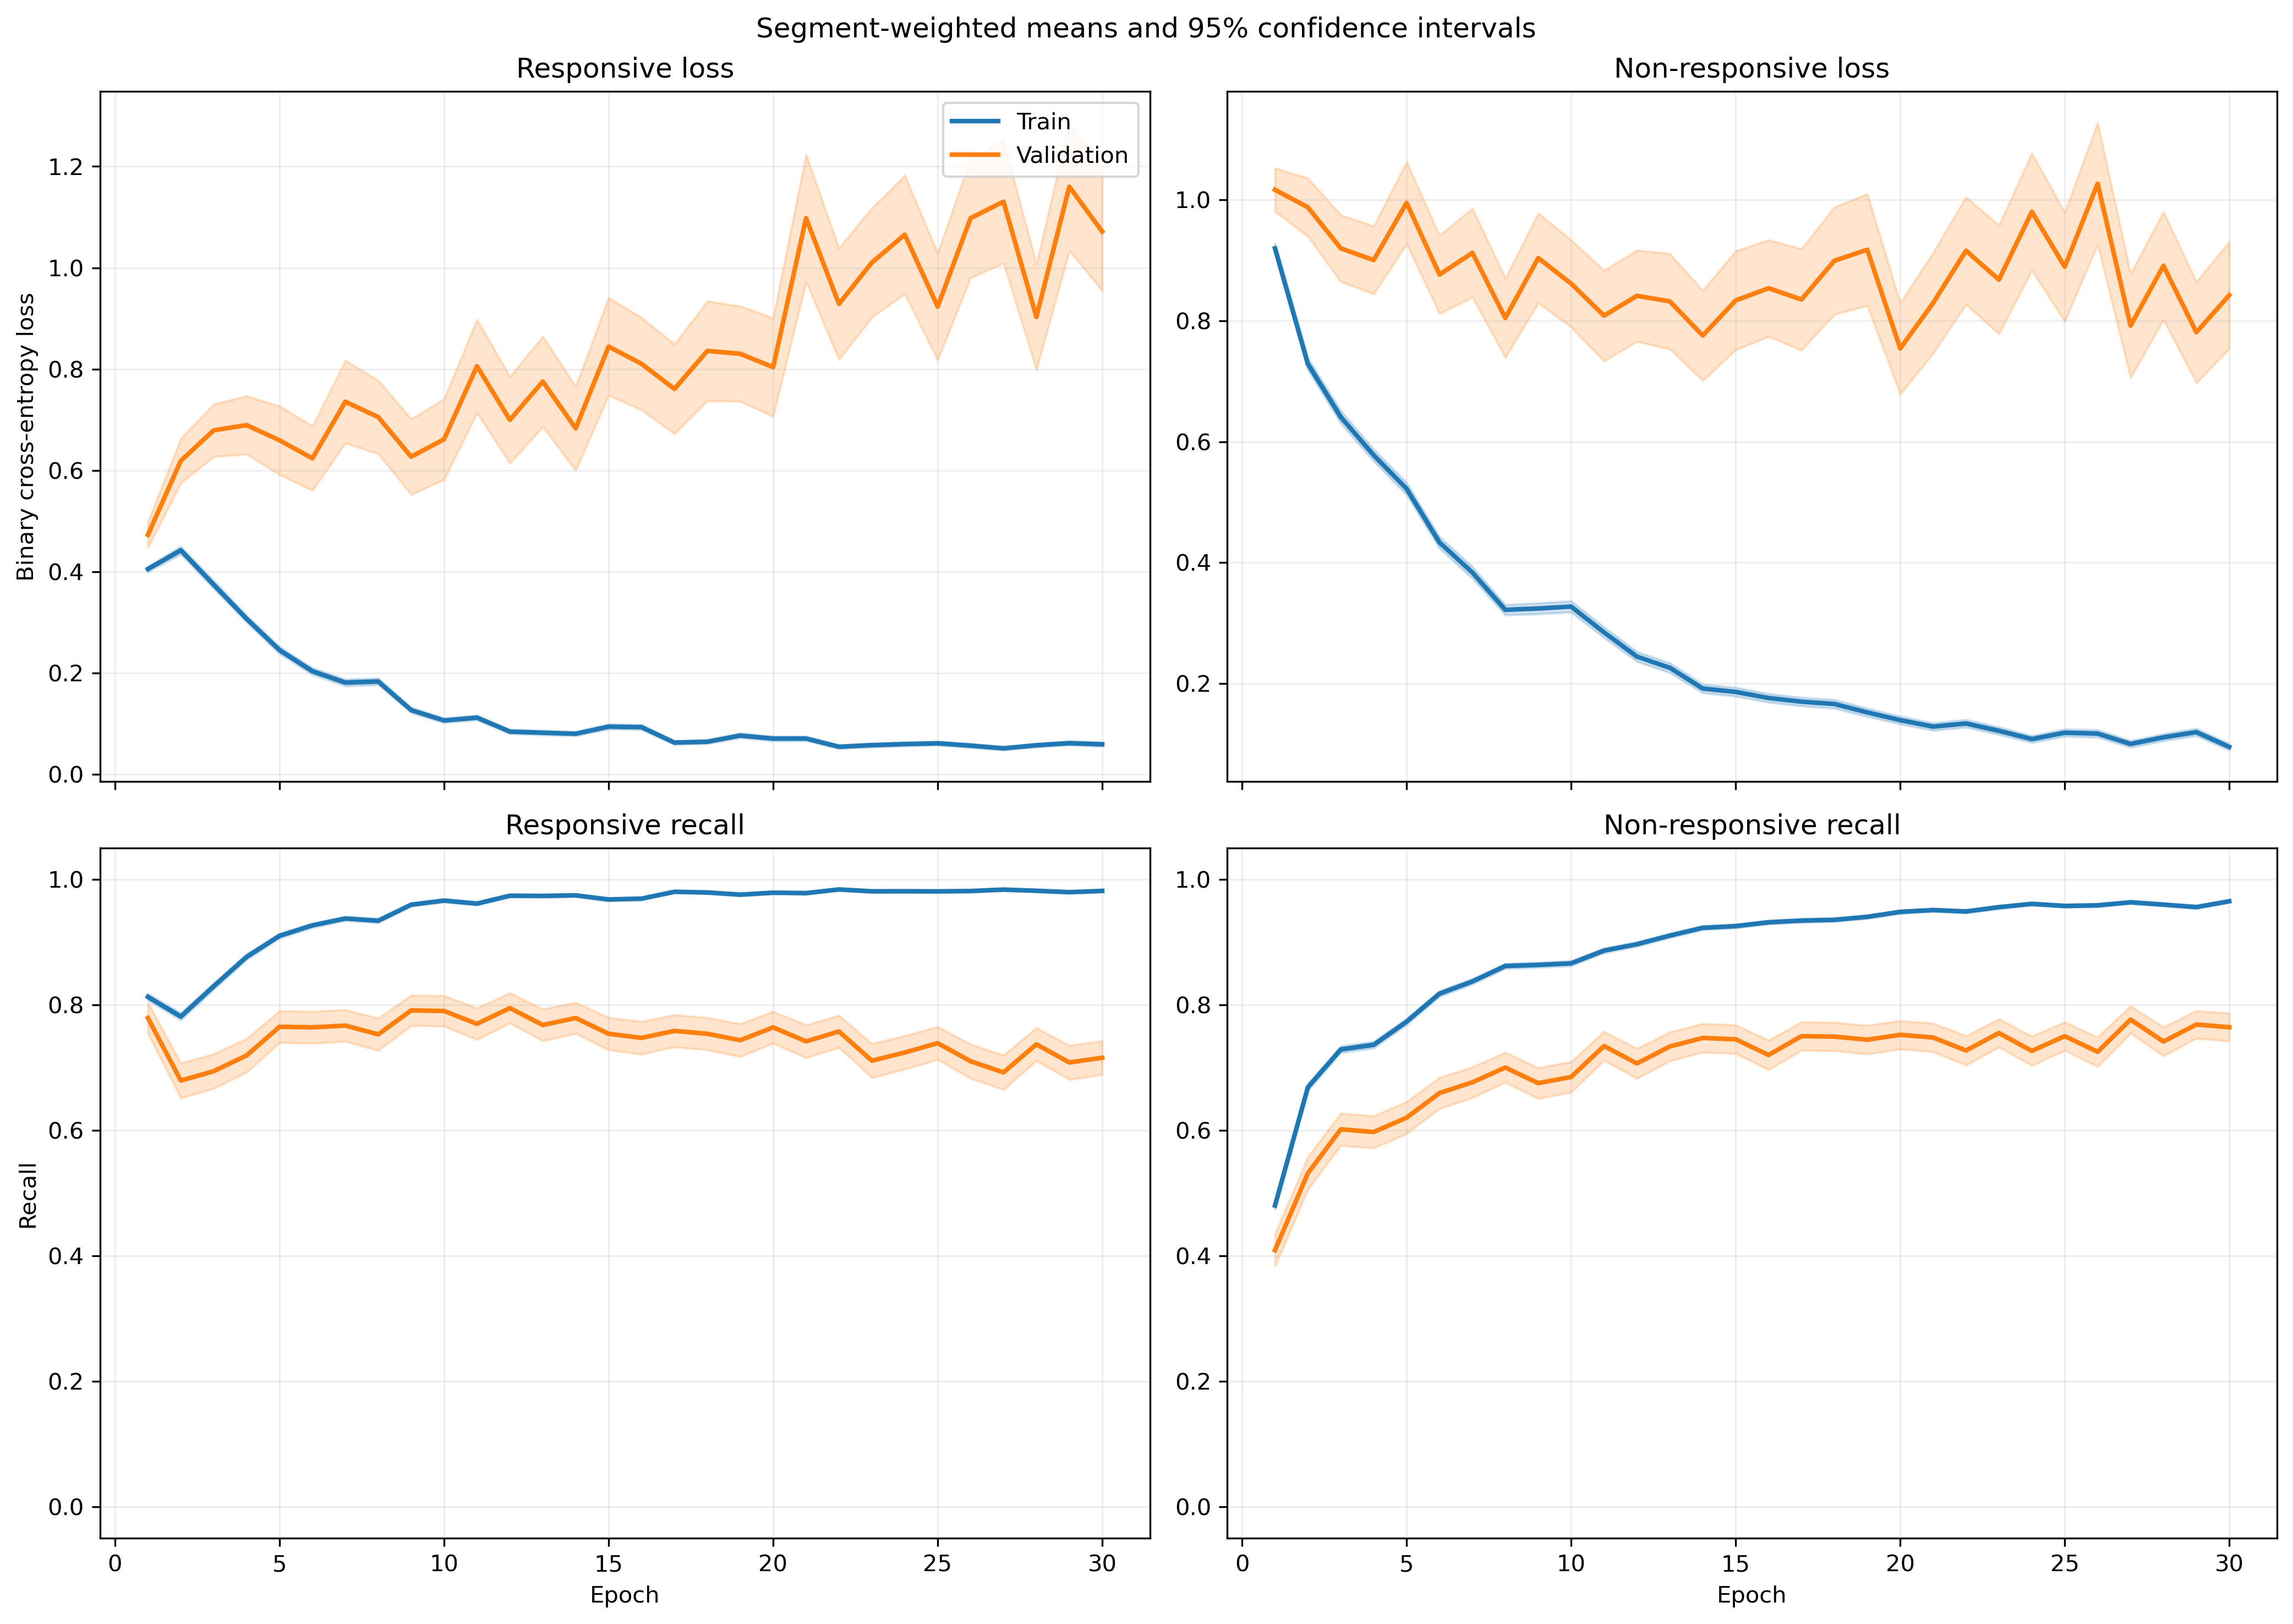

Source data for this figure (header and first rows):
fold, epoch, split, r_loss, r_loss_count, r_loss_sum, r_loss_sum_sq, r_recall, r_recall_count, r_recall_sum, r_recall_sum_sq, nr_loss, nr_loss_count, nr_loss_sum, nr_loss_sum_sq, nr_recall, nr_recall_count, nr_recall_sum, nr_recall_sum_sq
1, 1, train, 0.34, 1063, 361.4, 279.8, 0.8344, 1063, 887.0, 887.0, 1.049, 1401, 1470, 2413, 0.4518, 1401, 633.0, 633.0
1, 1, validation, 0.1038, 10, 1.038, 0.169, 1.0, 10, 10.0, 10.0, , 0, 0.0, 0.0, , 0, 0.0, 0.0
1, 2, train, 0.5001, 1063, 531.6, 580.3, 0.7855, 1063, 835.0, 835.0, 0.5857, 1401, 820.5, 978.6, 0.6781, 1401, 950.0, 950.0
1, 2, validation, 0.1699, 10, 1.699, 0.4054, 1.0, 10, 10.0, 10.0, , 0, 0.0, 0.0, , 0, 0.0, 0.0
1, 3, train, 0.3964, 1063, 421.4, 514.2, 0.826, 1063, 878.0, 878.0, 0.5477, 1401, 767.4, 1279, 0.7545, 1401, 1057, 1057
1, 3, validation, 0.1173, 10, 1.173, 0.2327, 1.0, 10, 10.0, 10.0, , 0, 0.0, 0.0, , 0, 0.0, 0.0
1, 4, train, 0.2453, 1063, 260.7, 299.7, 0.9097, 1063, 967.0, 967.0, 0.6261, 1401, 877.2, 1720, 0.7252, 1401, 1016, 1016
1, 4, validation, 0.06312, 10, 0.6312, 0.0797, 1.0, 10, 10.0, 10.0, , 0, 0.0, 0.0, , 0, 0.0, 0.0
1, 5, train, 0.2971, 1063, 315.9, 680.8, 0.9069, 1063, 964.0, 964.0, 0.5013, 1401, 702.3, 1586, 0.7887, 1401, 1105, 1105
1, 5, validation, 0.04606, 10, 0.4606, 0.03639, 1.0, 10, 10.0, 10.0, , 0, 0.0, 0.0, , 0, 0.0, 0.0
1, 6, train, 0.1908, 1063, 202.8, 222.5, 0.9341, 1063, 993.0, 993.0, 0.3739, 1401, 523.9, 945.2, 0.8408, 1401, 1178, 1178
1, 6, validation, 0.1047, 10, 1.047, 0.2243, 1.0, 10, 10.0, 10.0, , 0, 0.0, 0.0, , 0, 0.0, 0.0
1, 7, train, 0.2214, 1063, 235.3, 450.2, 0.9323, 1063, 991.0, 991.0, 0.3124, 1401, 437.7, 870.6, 0.8572, 1401, 1201, 1201
1, 7, validation, 0.08645, 10, 0.8645, 0.1659, 1.0, 10, 10.0, 10.0, , 0, 0.0, 0.0, , 0, 0.0, 0.0
1, 8, train, 0.115, 1063, 122.2, 94.69, 0.9661, 1063, 1027, 1027, 0.4255, 1401, 596.1, 1031, 0.803, 1401, 1125, 1125
1, 8, validation, 0.07977, 10, 0.7977, 0.1935, 1.0, 10, 10.0, 10.0, , 0, 0.0, 0.0, , 0, 0.0, 0.0
1, 9, train, 0.1962, 1063, 208.6, 333, 0.9379, 1063, 997.0, 997.0, 0.1902, 1401, 266.5, 482, 0.9115, 1401, 1277, 1277
1, 9, validation, 0.08022, 10, 0.8022, 0.1528, 1.0, 10, 10.0, 10.0, , 0, 0.0, 0.0, , 0, 0.0, 0.0
1, 10, train, 0.07134, 1063, 75.84, 80.08, 0.9793, 1063, 1041, 1041, 0.2557, 1401, 358.2, 830.4, 0.8986, 1401, 1259, 1259
1, 10, validation, 0.05095, 10, 0.5095, 0.0856, 1.0, 10, 10.0, 10.0, , 0, 0.0, 0.0, , 0, 0.0, 0.0
1, 11, train, 0.1389, 1063, 147.7, 161.8, 0.9483, 1063, 1008, 1008, 0.2327, 1401, 326, 479.2, 0.8979, 1401, 1258, 1258
1, 11, validation, 0.02792, 10, 0.2792, 0.01424, 1.0, 10, 10.0, 10.0, , 0, 0.0, 0.0, , 0, 0.0, 0.0
1, 12, train, 0.08732, 1063, 92.82, 173, 0.9746, 1063, 1036, 1036, 0.1846, 1401, 258.6, 514.8, 0.9186, 1401, 1287, 1287
1, 12, validation, 0.03005, 10, 0.3005, 0.01539, 1.0, 10, 10.0, 10.0, , 0, 0.0, 0.0, , 0, 0.0, 0.0
1, 13, train, 0.1729, 1063, 183.8, 497.2, 0.9445, 1063, 1004, 1004, 0.1581, 1401, 221.5, 597.6, 0.9429, 1401, 1321, 1321
1, 13, validation, 0.05173, 10, 0.5173, 0.217, 1.0, 10, 10.0, 10.0, , 0, 0.0, 0.0, , 0, 0.0, 0.0
1, 14, train, 0.1008, 1063, 107.2, 97.72, 0.9727, 1063, 1034, 1034, 0.1621, 1401, 227.1, 350.5, 0.9379, 1401, 1314, 1314
1, 14, validation, 0.05089, 10, 0.5089, 0.05562, 1.0, 10, 10.0, 10.0, , 0, 0.0, 0.0, , 0, 0.0, 0.0
1, 15, train, 0.06137, 1063, 65.24, 108.2, 0.9887, 1063, 1051, 1051, 0.2448, 1401, 343, 781.5, 0.8972, 1401, 1257, 1257
1, 15, validation, 0.008322, 10, 0.08322, 0.001566, 1.0, 10, 10.0, 10.0, , 0, 0.0, 0.0, , 0, 0.0, 0.0
1, 16, train, 0.08241, 1063, 87.61, 79.64, 0.9718, 1063, 1033, 1033, 0.2732, 1401, 382.7, 810.8, 0.8958, 1401, 1255, 1255
1, 16, validation, 0.008155, 10, 0.08155, 0.001584, 1.0, 10, 10.0, 10.0, , 0, 0.0, 0.0, , 0, 0.0, 0.0
1, 17, train, 0.07503, 1063, 79.76, 87.9, 0.9765, 1063, 1038, 1038, 0.1723, 1401, 241.3, 583.8, 0.9386, 1401, 1315, 1315
1, 17, validation, 0.004436, 10, 0.04436, 0.0003713, 1.0, 10, 10.0, 10.0, , 0, 0.0, 0.0, , 0, 0.0, 0.0
1, 18, train, 0.07926, 1063, 84.26, 134.1, 0.9737, 1063, 1035, 1035, 0.07271, 1401, 101.9, 187.9, 0.9729, 1401, 1363, 1363
1, 18, validation, 0.007348, 10, 0.07348, 0.0007944, 1.0, 10, 10.0, 10.0, , 0, 0.0, 0.0, , 0, 0.0, 0.0
1, 19, train, 0.04236, 1063, 45.03, 66.07, 0.9906, 1063, 1053, 1053, 0.1628, 1401, 228.2, 504.8, 0.9343, 1401, 1309, 1309
1, 19, validation, 0.005307, 10, 0.05307, 0.0005646, 1.0, 10, 10.0, 10.0, , 0, 0.0, 0.0, , 0, 0.0, 0.0
1, 20, train, 0.02878, 1063, 30.6, 52.89, 0.9962, 1063, 1059, 1059, 0.167, 1401, 234, 518.6, 0.9379, 1401, 1314, 1314
1, 20, validation, 0.005183, 10, 0.05183, 0.0004452, 1.0, 10, 10.0, 10.0, , 0, 0.0, 0.0, , 0, 0.0, 0.0
1, 21, train, 0.1047, 1063, 111.3, 226.7, 0.9614, 1063, 1022, 1022, 0.08997, 1401, 126.1, 286.3, 0.9729, 1401, 1363, 1363
1, 21, validation, 0.01057, 10, 0.1057, 0.001893, 1.0, 10, 10.0, 10.0, , 0, 0.0, 0.0, , 0, 0.0, 0.0
1, 22, train, 0.02836, 1063, 30.14, 31.85, 0.9915, 1063, 1054, 1054, 0.1824, 1401, 255.6, 663.3, 0.9379, 1401, 1314, 1314
1, 22, validation, 0.01013, 10, 0.1013, 0.004055, 1.0, 10, 10.0, 10.0, , 0, 0.0, 0.0, , 0, 0.0, 0.0
1, 23, train, 0.021, 1063, 22.32, 12.8, 0.9962, 1063, 1059, 1059, 0.1416, 1401, 198.4, 425, 0.945, 1401, 1324, 1324
1, 23, validation, 0.001465, 10, 0.01465, 4.014021169496118e-05, 1.0, 10, 10.0, 10.0, , 0, 0.0, 0.0, , 0, 0.0, 0.0
1, 24, train, 0.04805, 1063, 51.07, 37.71, 0.9859, 1063, 1048, 1048, 0.1247, 1401, 174.7, 317.4, 0.9515, 1401, 1333, 1333
1, 24, validation, 0.003759, 10, 0.03759, 0.0002237, 1.0, 10, 10.0, 10.0, , 0, 0.0, 0.0, , 0, 0.0, 0.0
1, 25, train, 0.08828, 1063, 93.84, 217.4, 0.9737, 1063, 1035, 1035, 0.09705, 1401, 136, 355.4, 0.9686, 1401, 1357, 1357
1, 25, validation, 0.004291, 10, 0.04291, 0.000609, 1.0, 10, 10.0, 10.0, , 0, 0.0, 0.0, , 0, 0.0, 0.0
1, 26, train, 0.03807, 1063, 40.47, 56.1, 0.9897, 1063, 1052, 1052, 0.1166, 1401, 163.3, 395.1, 0.9557, 1401, 1339, 1339
1, 26, validation, 0.002053, 10, 0.02053, 7.613558432240097e-05, 1.0, 10, 10.0, 10.0, , 0, 0.0, 0.0, , 0, 0.0, 0.0
1, 27, train, 0.02163, 1063, 22.99, 10.41, 0.9972, 1063, 1060, 1060, 0.1091, 1401, 152.9, 320.4, 0.9572, 1401, 1341, 1341
1, 27, validation, 0.001783, 10, 0.01783, 6.815348592681403e-05, 1.0, 10, 10.0, 10.0, , 0, 0.0, 0.0, , 0, 0.0, 0.0
1, 28, train, 0.02856, 1063, 30.36, 33.68, 0.9897, 1063, 1052, 1052, 0.1764, 1401, 247.1, 748.3, 0.9408, 1401, 1318, 1318
1, 28, validation, 0.0007224, 10, 0.007224, 7.995014811967849e-06, 1.0, 10, 10.0, 10.0, , 0, 0.0, 0.0, , 0, 0.0, 0.0
1, 29, train, 0.03709, 1063, 39.43, 35.5, 0.9906, 1063, 1053, 1053, 0.1254, 1401, 175.7, 386.7, 0.9536, 1401, 1336, 1336
1, 29, validation, 0.001828, 10, 0.01828, 7.83525738370372e-05, 1.0, 10, 10.0, 10.0, , 0, 0.0, 0.0, , 0, 0.0, 0.0
1, 30, train, 0.01876, 1063, 19.94, 12.79, 0.9934, 1063, 1056, 1056, 0.1072, 1401, 150.2, 389.5, 0.9615, 1401, 1347, 1347
1, 30, validation, 0.0009785, 10, 0.009785, 1.899852804854163e-05, 1.0, 10, 10.0, 10.0, , 0, 0.0, 0.0, , 0, 0.0, 0.0
... 1,140 more rows
